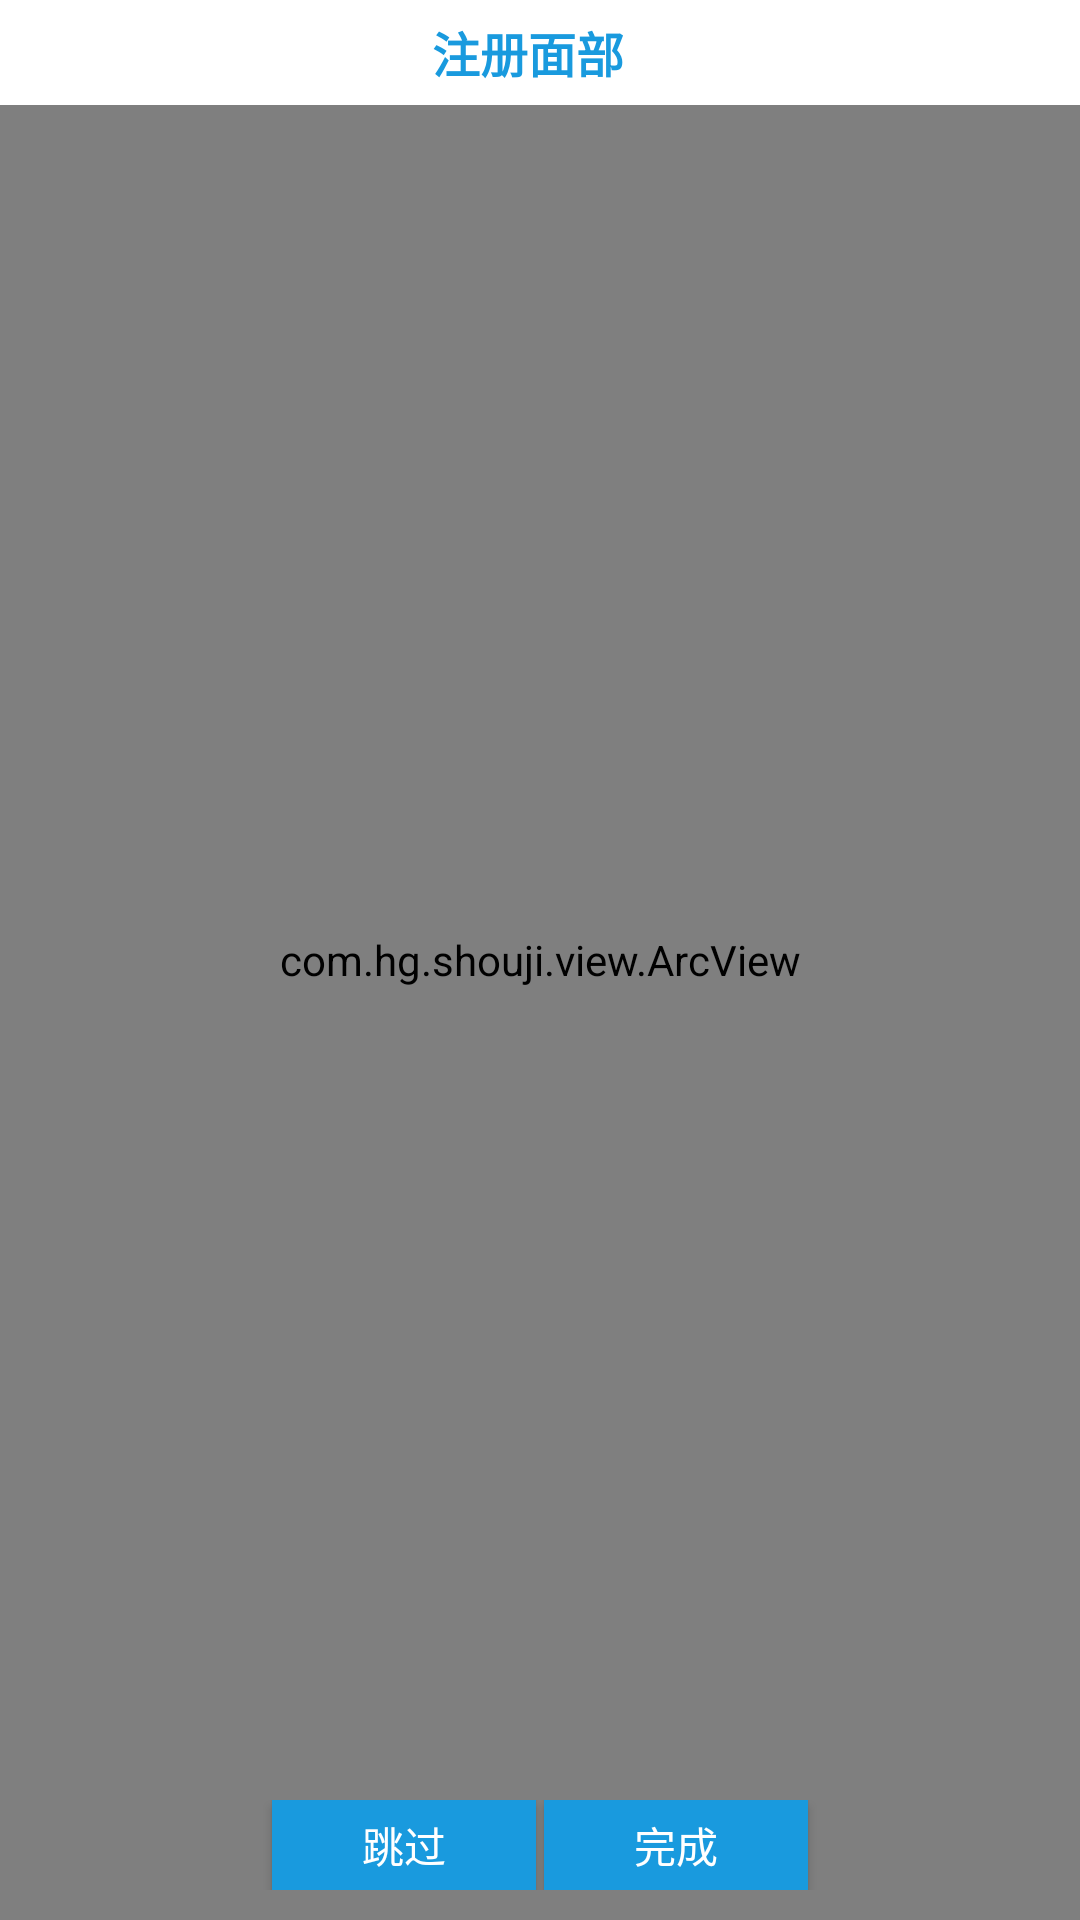

Here is an Android app screen rendered from its layout file. Give the layout XML and the strings, colors and styles it references.
<!-- AndroidManifest.xml: application theme Theme.AppCompat.Light.NoActionBar -->
<!-- res/layout/activity_register_face.xml -->
<?xml version="1.0" encoding="utf-8"?>
<RelativeLayout xmlns:android="http://schemas.android.com/apk/res/android"
    xmlns:app="http://schemas.android.com/apk/res-auto"
    android:layout_width="match_parent"
    android:layout_height="match_parent"
    android:background="#eee">

    <com.guo.android_extend.widget.CameraSurfaceView
        android:id="@+id/surfaceView"
        android:layout_width="1dp"
        android:layout_height="1dp" />

    <com.guo.android_extend.widget.CameraGLSurfaceView
        android:id="@+id/glsurfaceView"
        android:layout_width="match_parent"
        android:layout_height="match_parent"
        android:layout_centerInParent="true" />

    <com.hg.shouji.view.ArcView
        android:id="@+id/arcView"
        android:layout_width="match_parent"
        android:layout_height="match_parent"
        android:layout_alignParentStart="true"
        android:layout_centerVertical="true" />

    <LinearLayout
        android:layout_width="match_parent"
        android:layout_height="wrap_content"
        android:background="#fff">

        <ImageView
            android:id="@+id/face_back"
            android:layout_width="22dp"
            android:layout_height="25dp"
            android:layout_marginLeft="5dp"
            android:layout_marginTop="5dp"
            android:src="@drawable/arrow_left"
            android:tint="#199ade" />

        <TextView
            android:layout_width="match_parent"
            android:layout_height="35dp"
            android:layout_marginRight="35dp"
            android:gravity="center"
            android:text="注册面部"
            android:textColor="#199ade"
            android:textSize="16sp"
            android:textStyle="bold" />
    </LinearLayout>

    <LinearLayout
        android:layout_width="match_parent"
        android:layout_height="wrap_content"
        android:layout_alignParentBottom="true"
        android:layout_alignParentStart="true"
        android:layout_marginBottom="10dp"
        android:gravity="center"
        android:orientation="horizontal">

        <Button
            android:id="@+id/face_break"
            android:layout_width="wrap_content"
            android:layout_height="30dp"
            android:layout_marginRight="2dp"
            android:background="#199ade"
            android:padding="0dp"
            android:text="跳过"
            android:textColor="#fff" />

        <Button

            android:id="@+id/face_finish"
            android:layout_width="wrap_content"
            android:layout_height="30dp"
            android:layout_marginLeft="2px"
            android:background="#199ade"
            android:padding="0dp"
            android:text="完成"
            android:textColor="#fff" />
    </LinearLayout>

    <TextView
        android:layout_width="match_parent"
        android:layout_height="wrap_content" />
</RelativeLayout>
<!-- resources referenced by this layout -->
<resources>

</resources>
